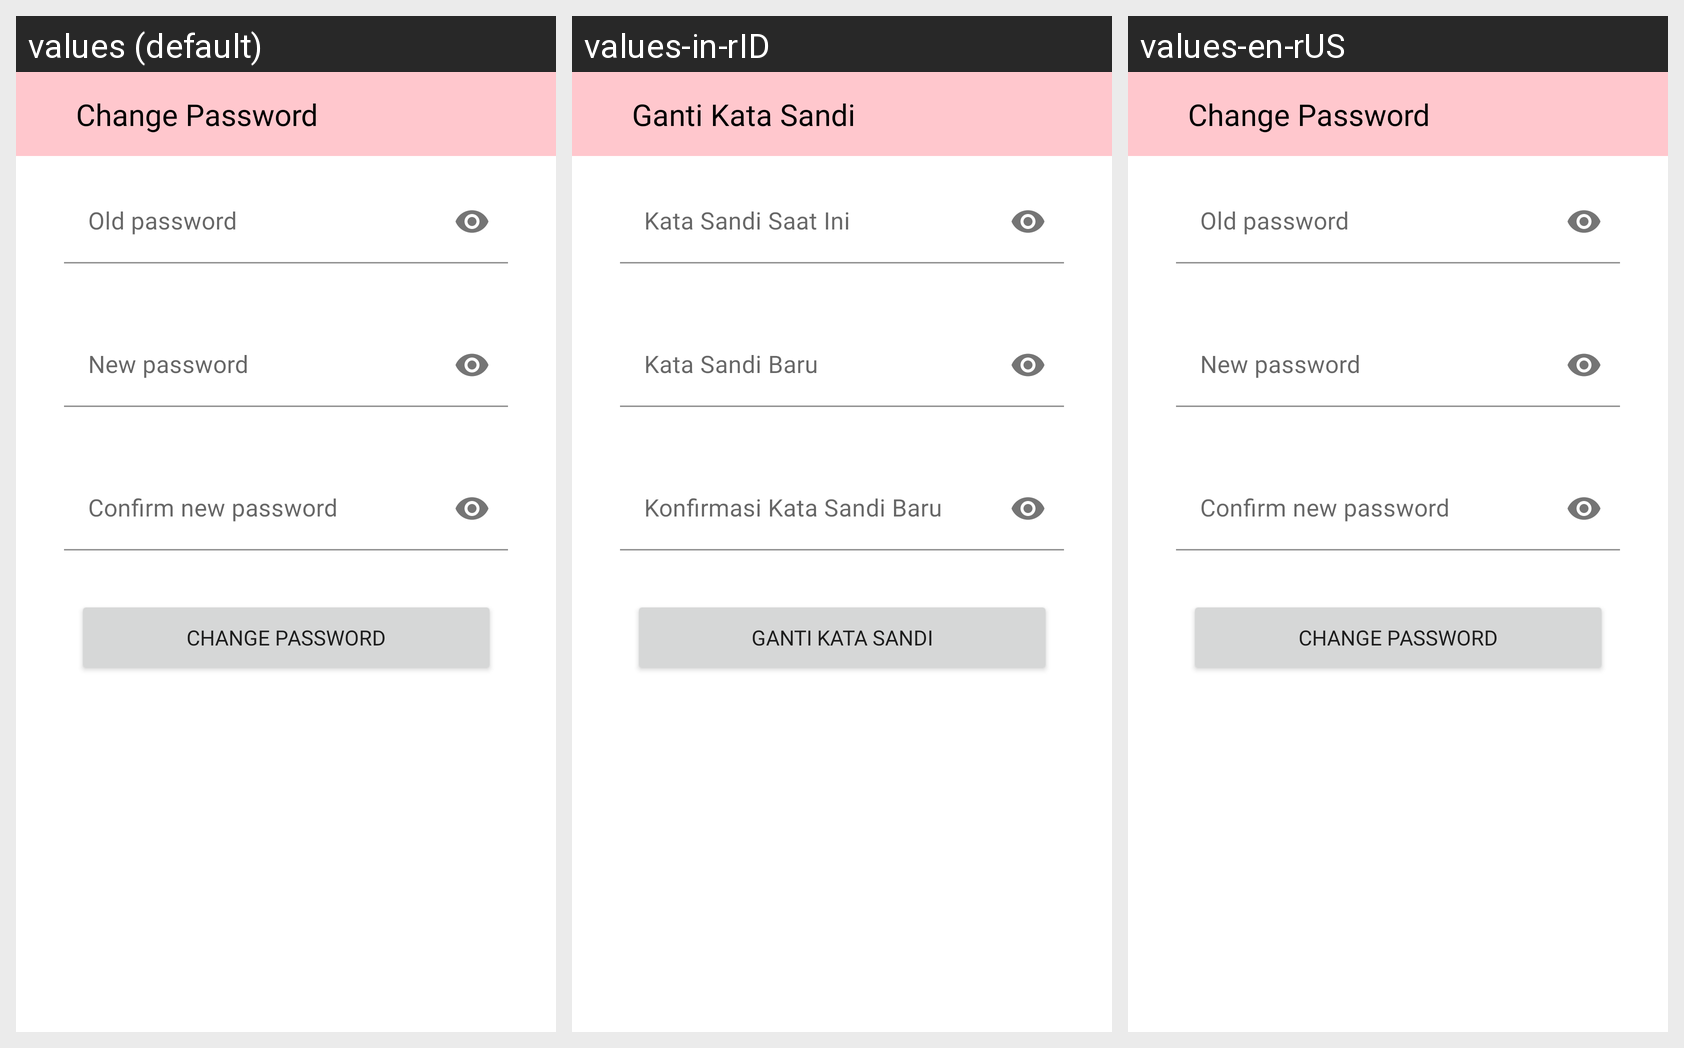

Translations of the strings shown on this Android screen, per locale in the grid:
Android screen res/layout/activity_password.xml rendered under 3 locales, left to right: values (default), values-in-rID, values-en-rUS. Device: Nexus 5 (rendered at 1080×1920; each locale shown at half size, 540×960, under a caption strip naming it); theme Theme.SplashScreen.
Strings drawn on this screen, with the default value and each locale's value (text and hints the layout hard-codes, and strings that could not be matched under every locale, appear in the picture but are not listed):

change_password
  values: Change Password
  values-in-rID: Ganti Kata Sandi
  values-en-rUS: Change Password

old_password
  values: Old password
  values-in-rID: Kata Sandi Saat Ini
  values-en-rUS: Old password

new_password
  values: New password
  values-in-rID: Kata Sandi Baru
  values-en-rUS: New password

confirm_new_password
  values: Confirm new password
  values-in-rID: Konfirmasi Kata Sandi Baru
  values-en-rUS: Confirm new password
